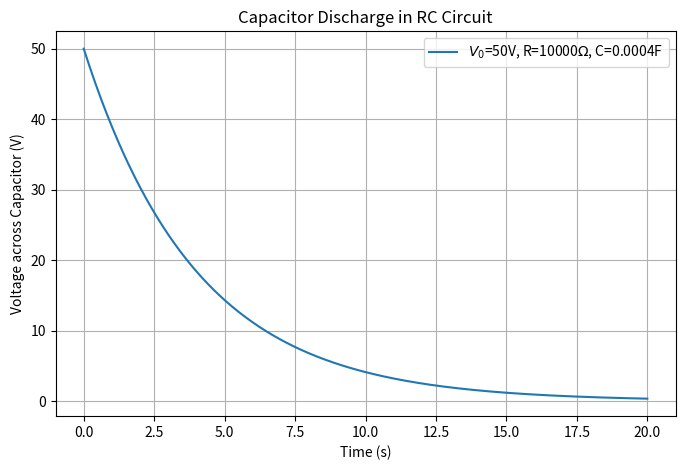

The matplotlib source for this figure:
import numpy as np
from matplotlib import pyplot as plt

V0 = 50    # Initial voltage in Volts
R = 10000  # Resistance in Ohms
C = 400e-6 # Capacitance in Farads
tau = R * C # Time constant

# Time points
t = np.linspace(0, 5*tau, 500)

# Voltage across capacitor
Vc = V0 * np.exp(-t/tau)

# Plot
plt.figure(figsize=(8,5))
plt.plot(t, Vc, label=f'$V_0$={V0}V, R={R}$\Omega$, C={C}F')
plt.title('Capacitor Discharge in RC Circuit')
plt.xlabel('Time (s)')
plt.ylabel('Voltage across Capacitor (V)')
plt.grid(True)
plt.legend()
plt.show()